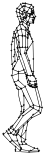
t = 0.00 s
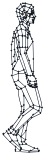
t = 0.53 s
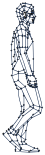
t = 1.05 s
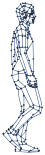
t = 1.58 s
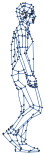
t = 2.10 s
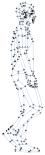
t = 2.55 s

The animated SVG that drew these frames (rendered in a browser with its animation timeline set to each time). Animation: 1 SMIL element (animate=1); one cycle of 3.00 s, repeats indefinitely.

<svg xmlns="http://www.w3.org/2000/svg" width="45" height="155"><g transform="translate(-44.619   1.326)" stroke="#000" stroke-width=".7" viewBox="0 0 300 1000 0 0 300 1000">




<circle r=".452" cy="15.36" cx="74.357"/><circle r=".452" cy="15.01" cx="71.034"/><circle r=".452" cy="13.612" cx="70.165"/><circle r=".452" cy="11.67" cx="70.017"/><circle r=".452" cy="10.117" cx="71.848"/><circle r=".452" cy="12.718" cx="67.745"/><circle r=".452" cy="16.372" cx="68.399"/><circle r=".452" cy="17.384" cx="65.491"/><circle r=".452" cy="12.613" cx="66.579"/><circle r=".452" cy="10.416" cx="66.886"/><circle r=".452" cy="10.26" cx="60.925"/><circle r=".452" cy="11.256" cx="63.946"/><circle r=".452" cy="7.974" cx="63.866"/><circle r=".452" cy="7.001" cx="61.576"/><circle r=".452" cy="15.093" cx="62.132"/><circle r=".452" cy="14.908" cx="64.76"/><circle r=".452" cy="15.997" cx="70.278"/><circle r=".452" cy="17.087" cx="69.826"/><circle r=".452" cy="17.765" cx="67.745"/><circle r=".452" cy="13.971" cx="74.522"/><circle r=".452" cy="15.545" cx="69.112"/><circle r=".452" cy="16.302" cx="71.034"/><circle r=".452" cy="13.769" cx="71.532"/><circle r=".452" cy="12.068" cx="73.471"/><circle r=".452" cy="12.501" cx="74.81"/><circle r=".452" cy="13.066" cx="76.699"/><circle r=".452" cy="12.397" cx="76.699"/><circle r=".452" cy="15.85" cx="78.249"/><circle r=".452" cy="16.483" cx="79.057"/><circle r=".452" cy="17.539" cx="79.048"/><circle r=".452" cy="18.304" cx="77.152"/><circle r=".452" cy="18.784" cx="78.038"/><circle r=".452" cy="19.384" cx="77.629"/><circle r=".452" cy="19.384" cx="78.082"/><circle r=".452" cy="20.616" cx="78.202"/><circle r=".452" cy="20.616" cx="77.629"/><circle r=".452" cy="20.428" cx="72.48"/><circle r=".452" cy="21.521" cx="77.867"/><circle r=".452" cy="23.763" cx="73.744"/><circle r=".452" cy="26.7" cx="72.751"/><circle r=".452" cy="28.371" cx="72.144"/><circle r=".452" cy="32.168" cx="73.523"/><circle r=".452" cy="37.054" cx="72.364"/><circle r=".452" cy="32.943" cx="74.141"/><circle r=".452" cy="37.624" cx="76.528"/><circle r=".452" cy="40.083" cx="77.46"/><circle r=".452" cy="30.068" cx="73.975"/><circle r=".452" cy="31.218" cx="72.596"/><circle r=".452" cy="33.395" cx="72.219"/><circle r=".452" cy="33.847" cx="66.941"/><circle r=".452" cy="34.973" cx="67.068"/><circle r=".452" cy="34.166" cx="63.14"/><circle r=".452" cy="40.853" cx="63.592"/><circle r=".452" cy="45.757" cx="66.998"/><circle r=".452" cy="45.835" cx="69.909"/><circle r=".452" cy="45.757" cx="72.259"/><circle r=".452" cy="49.383" cx="71.329"/><circle r=".452" cy="51.908" cx="71.029"/><circle r=".452" cy="59.088" cx="73.743"/><circle r=".452" cy="57.602" cx="77.89"/><circle r=".452" cy="69.684" cx="76.149"/><circle r=".452" cy="70.428" cx="77.946"/><circle r=".452" cy="72.315" cx="77.557"/><circle r=".452" cy="73.75" cx="77.468"/><circle r=".452" cy="74.287" cx="74.94"/><circle r=".452" cy="80.2" cx="79.233"/><circle r=".452" cy="79.867" cx="74.94"/><circle r=".452" cy="78.811" cx="73.222"/><circle r=".452" cy="80.652" cx="72.318"/><circle r=".452" cy="76.73" cx="71.188"/><circle r=".452" cy="74.019" cx="72.41"/><circle r=".452" cy="73.923" cx="71.508"/><circle r=".452" cy="73.298" cx="70.619"/><circle r=".452" cy="71.243" cx="69.77"/><circle r=".452" cy="74.967" cx="70.922"/><circle r=".452" cy="74.74" cx="78.699"/><circle r=".452" cy="77.182" cx="80.401"/><circle r=".452" cy="79.57" cx="80.923"/><circle r=".452" cy="82.683" cx="81.376"/><circle r=".452" cy="85.196" cx="81.538"/><circle r=".452" cy="85.777" cx="81.139"/><circle r=".452" cy="85.586" cx="79.949"/><circle r=".452" cy="86.075" cx="79.233"/><circle r=".452" cy="82.104" cx="79.685"/><circle r=".452" cy="83.603" cx="80.209"/><circle r=".452" cy="83.603" cx="79.497"/><circle r=".452" cy="82.049" cx="74.501"/><circle r=".452" cy="84.508" cx="74.701"/><circle r=".452" cy="84.956" cx="69.828"/><circle r=".452" cy="94.485" cx="68.471"/><circle r=".452" cy="103.63" cx="68.471"/><circle r=".452" cy="110.03" cx="65.737"/><circle r=".452" cy="108.456" cx="68.471"/><circle r=".452" cy="105.103" cx="74.802"/><circle r=".452" cy="103.46" cx="78.058"/><circle r=".452" cy="106.511" cx="77.808"/><circle r=".452" cy="105.006" cx="84.292"/><circle r=".452" cy="109.248" cx="83.394"/><circle r=".452" cy="116.127" cx="76.331"/><circle r=".452" cy="113.093" cx="77.808"/><circle r=".452" cy="106.294" cx="86.726"/><circle r=".452" cy="111.597" cx="85.102"/><circle r=".452" cy="104.942" cx="65.982"/><circle r=".452" cy="110.483" cx="68.094"/><circle r=".452" cy="110.935" cx="68.019"/><circle r=".452" cy="114.177" cx="67.641"/><circle r=".452" cy="112.05" cx="66.642"/><circle r=".452" cy="124.381" cx="57.108"/><circle r=".452" cy="125.172" cx="55.732"/><circle r=".452" cy="127.806" cx="53.209"/><circle r=".452" cy="128.151" cx="53.385"/><circle r=".452" cy="129.649" cx="51.176"/><circle r=".452" cy="132.077" cx="47.852"/><circle r=".452" cy="132.969" cx="47.977"/><circle r=".452" cy="140.398" cx="54.711"/><circle r=".452" cy="138.92" cx="56.655"/><circle r=".452" cy="139.206" cx="62.013"/><circle r=".452" cy="146.778" cx="65.897"/><circle r=".452" cy="142.908" cx="67.184"/><circle r=".452" cy="142.559" cx="70.775"/><circle r=".452" cy="146.699" cx="78.93"/><circle r=".452" cy="147.23" cx="82.047"/><circle r=".452" cy="149.065" cx="83.726"/><circle r=".452" cy="149.895" cx="83.274"/><circle r=".452" cy="150.493" cx="73.698"/><circle r=".452" cy="149.221" cx="75.324"/><circle r=".452" cy="143.146" cx="63.995"/><circle r=".452" cy="148.85" cx="64.842"/><circle r=".452" cy="145.259" cx="60.249"/><circle r=".452" cy="149.588" cx="60.025"/><circle r=".452" cy="148.316" cx="60.025"/><circle r=".452" cy="147.641" cx="65.489"/><circle r=".452" cy="126.53" cx="55.159"/><circle r=".452" cy="128.303" cx="58.152"/><circle r=".452" cy="129.733" cx="60.297"/><circle r=".452" cy="128.603" cx="63.376"/><circle r=".452" cy="123.95" cx="68.343"/><circle r=".452" cy="119.904" cx="72.44"/><circle r=".452" cy="129.28" cx="70.508"/><circle r=".452" cy="130.526" cx="62.924"/><circle r=".452" cy="131.696" cx="61.933"/><circle r=".452" cy="133.617" cx="61.109"/><circle r=".452" cy="135.147" cx="65.467"/><circle r=".452" cy="138.071" cx="70.323"/><circle r=".452" cy="140.205" cx="66.113"/><circle r=".452" cy="139.945" cx="68.795"/><circle r=".452" cy="133.617" cx="60.657"/><circle r=".452" cy="133.421" cx="58.291"/><circle r=".452" cy="131.696" cx="55.299"/><circle r=".452" cy="132.187" cx="52.729"/><circle r=".452" cy="116.127" cx="63.481"/><circle r=".452" cy="84.961" cx="75.153"/><circle r=".452" cy="87.373" cx="65.809"/><circle r=".452" cy="84.961" cx="75.976"/><circle r=".452" cy="85.777" cx="77.195"/><circle r=".452" cy="85.777" cx="77.988"/><circle r=".452" cy="84.135" cx="76.284"/><circle r=".452" cy="84.135" cx="74.128"/><circle r=".452" cy="87.101" cx="65.65"/><circle r=".452" cy="86.845" cx="61.507"/><circle r=".452" cy="84.131" cx="60.668"/><circle r=".452" cy="82.943" cx="60.036"/><circle r=".452" cy="80.582" cx="58.899"/><circle r=".452" cy="78.894" cx="62.747"/><circle r=".452" cy="71.848" cx="62.947"/><circle r=".452" cy="70.183" cx="63.039"/><circle r=".452" cy="67.851" cx="57.301"/><circle r=".452" cy="66.936" cx="57.754"/><circle r=".452" cy="62.865" cx="56.63"/><circle r=".452" cy="64.731" cx="59.001"/><circle r=".452" cy="59.961" cx="59.193"/><circle r=".452" cy="59.961" cx="59.808"/><circle r=".452" cy="58.054" cx="62.452"/><circle r=".452" cy="55.258" cx="58.219"/><circle r=".452" cy="53.445" cx="59.26"/><circle r=".452" cy="49.247" cx="55.905"/><circle r=".452" cy="55.481" cx="63.633"/><circle r=".452" cy="52.927" cx="65.27"/><circle r=".452" cy="68.386" cx="68.471"/><circle r=".452" cy="74.164" cx="56.325"/><circle r=".452" cy="88.006" cx="62.747"/><circle r=".452" cy="83.143" cx="72.77"/><circle r=".452" cy="51.982" cx="69.349"/><circle r=".452" cy="45.903" cx="64.001"/><circle r=".452" cy="45.945" cx="64.447"/><circle r=".452" cy="46.148" cx="61.853"/><circle r=".452" cy="47.317" cx="62.287"/><circle r=".452" cy="50.574" cx="62.483"/><circle r=".452" cy="48.223" cx="59.124"/><circle r=".452" cy="34.521" cx="69.621"/><circle r=".452" cy="36.128" cx="72.311"/><circle r=".452" cy="21.383" cx="71.672"/><circle r=".452" cy="22.716" cx="71.387"/><circle r=".452" cy="26.055" cx="70.174"/><circle r=".452" cy="27.498" cx="65.826"/><circle r=".452" cy="29.199" cx="61.831"/><circle r=".452" cy="32.335" cx="58.764"/><circle r=".452" cy="32.63" cx="59.866"/><circle r=".452" cy="36.208" cx="60.437"/><circle r=".452" cy="37.054" cx="58.631"/><circle r=".452" cy="43.32" cx="56.133"/><circle r=".452" cy="40.323" cx="57.34"/><circle r=".452" cy="36.309" cx="57.727"/><circle r=".452" cy="28.721" cx="70.47"/><circle r=".452" cy="20.216" cx="67.518"/><circle r=".452" cy="20.216" cx="66.462"/><circle r=".452" cy="23.005" cx="67.066"/><circle r=".452" cy="20.668" cx="64.52"/><circle r=".452" cy="22.807" cx="64.408"/><circle r=".452" cy="26.7" cx="61.298"/><circle r=".452" cy="30.52" cx="58.707"/><circle r=".452" cy="22.144" cx="74.357"/><circle r=".452" cy="16.339" cx="77.75"/><circle r=".452" cy="15.22" cx="80.129"/><circle r=".452" cy="12.068" cx="78.249"/><circle r=".452" cy="10.648" cx="78.449"/><circle r=".452" cy="10.641" cx="77.152"/><circle r=".452" cy="8.836" cx="77.99"/><circle r=".452" cy="7.645" cx="76.089"/><circle r=".452" cy="5.597" cx="77.99"/><circle r=".452" cy="3.399" cx="75.845"/><circle r=".452" cy="6.332" cx="74.189"/><circle r=".452" cy="11.946" cx="76.247"/><circle r=".452" cy="13.16" cx="75.476"/><circle r=".452" cy="9.856" cx="75.929"/><circle r=".452" cy="9.288" cx="76.899"/><circle r=".452" cy="11.256" cx="71.296"/><circle r=".452" cy="11.217" cx="68.939"/><circle r=".452" cy="9.128" cx="69.282"/><circle r=".452" cy="5.212" cx="66.823"/><circle r=".452" cy="2.781" cx="65.303"/><circle r=".452" cy="4.669" cx="69.565"/><circle r=".452" cy="1.797" cx="69.824"/><circle r=".452" cy="4.669" cx="68.379"/><circle r=".452" cy="1.887" cx="67.582"/><circle r=".452" cy="9.195" cx="68.582"/>


</g>

<path class="path" fill="none" stroke-width="0.5" stroke ="white" stroke-dasharray= "200" stroke-dashoffset="200"

d="M14.036 39.847l-.062-.54.513-.06-.006.72zm.205-.58l-.267.04a.269.269 0 0 1 .226-.298c.143 0 .266.1.287.239zm.246 0l.328 6.067-.513.04-.328-6.086zm.082 6.087l.246-.02c.02.14-.103.26-.226.28a.285.285 0 0 1-.287-.24zm.246 0l.491 15.663h-.512l-.492-15.663zm.246 15.663h.245c.02.14-.102.26-.245.26a.268.268 0 0 1-.267-.26zm-.267 0v-.459l.465-.147.047.606z


M11.865 64.342l2.947-3.456.37.352-2.946 3.456zM35.542 85.18l1.03-1.013.372.372-1.03 1.035zM29.917 83.587l5.13 1.532-.164.517-5.11-1.552zM33.131 41.828l-6.017 9.064-.433-.29 6.018-9.085zM16.234 37.668l3.07 4.615-.433.31-3.07-4.635zm2.864 4.78l.206-.165a.286.286 0 0 1-.062.372c-.123.083-.288.062-.37-.062zm.247.063l-1.545 5.4-.495-.144 1.546-5.401zM27.094 22.707l.783-.766.35.373-.762.765zM33.44 72.04l-.267 2.07-.516-.083.268-2.049zm-.515 2.028l.248.042c-.021.145-.145.248-.289.227a.277.277 0 0 1-.227-.31zm.227-.124l1.278 2.566-.474.248-1.278-2.566zM39.52 106.971l-6.141-1.531.103-.518 6.161 1.532zm-6.1-1.8l-.041.269a.297.297 0 0 1-.206-.331c.04-.145.185-.228.309-.187zm-.227.124l-8.201-18.52.474-.229 8.201 18.521zM25.24 86.67l-.247.103c-.042-.124 0-.29.144-.352.124-.062.288 0 .33.124zm.103.227l-4.08 2.07-.227-.476 4.08-2.07zM33.296 108.026l5.626 2.835-.227.476-5.625-2.835z


M39.684 106.474l2.556 1.283-.227.497-2.555-1.304zM20.705 136.997l-3.338-3.352.371-.372 3.318 3.331zM21.893 141.772l1.017 2.774-.477.19-1.038-2.752z


M21.385 141.985l-.762-5.132.515-.083.763 5.132zm-.494-5.174l-.268.042c-.02-.166.082-.29.227-.31.144-.022.268.082.288.227zm-.247-.083l3.07-11.319.495.145-3.07 11.32zM34.594 148.586l-3.585 2.586-.289-.455 3.586-2.566z


M39.066 151.214h-8.263v-.538h8.263zm-8.263-.27v.27c-.144 0-.247-.124-.247-.27 0-.144.103-.268.247-.268zm-.041.27l-9.789-1.531.062-.539 9.809 1.532zM13.843 129.9l2.061 1.282-.268.456-2.06-1.283z


M16.543 135.59l-1.03-4.118.494-.124 1.03 4.097zm-.783-4.18l-.247.062a.266.266 0 0 1 .185-.331.248.248 0 0 1 .31.207zm-.083-.269l3.07-1.014.166.497-3.07 1.034zM30.473 106.495l2.823 1.531-.247.476-2.823-1.552zm2.7 1.759l.123-.228c.124.062.165.228.103.352a.254.254 0 0 1-.35.124zm.164.228l-9.994 7.698-.309-.414 9.974-7.719zm-10.092 7.413l.098.285c-.103.103-.268.082-.37-.042-.083-.124-.063-.29.061-.372zm.16.223l-9.48 14.154-.432-.31 9.48-14.134zm-9.685 14.01l.206.144a.242.242 0 0 1-.35.062.27.27 0 0 1-.083-.372zm.185.165l-2.802 3.352-.392-.352 2.803-3.352zm-3.008 3.166l.206.186a.282.282 0 0 1-.371.02c-.103-.103-.124-.268-.02-.372zm.04.269l-2.554.517-.103-.538 2.575-.517zM10.217 142.005l1.792-1.552.33.414-1.793 1.531zm1.957-1.345l-.165-.207a.264.264 0 1 1 .33.414zm.02-.269l5.38.27-.021.516-5.379-.248z


M7.146 131.43l5.337 9.168-.453.27-5.317-9.168zm5.11 9.292l.227-.124c.083.124.042.29-.082.352a.268.268 0 0 1-.371-.083zm.165-.186l9.15 7.884-.35.414-9.13-7.905zM30.246 106.474l3.07-1.53.228.475-3.07 1.531zm3.174-1.303l-.103-.228a.254.254 0 0 1 .35.124c.062.124 0 .29-.123.352zm.268.02l-.248 3.084-.535-.042.268-3.083zM13.74 135.156l1.793-3.87.474.228-1.793 3.87zm2.02-3.746l-.227-.124c.062-.124.206-.186.35-.124.124.062.186.227.124.352zm-.186-.186l2.061-2.07.35.373-2.04 2.07zm2.246-1.883l-.185-.186a.26.26 0 0 1 .37 0 .285.285 0 0 1-.02.372zm-.185-.186l15.62-14.652.35.394-15.62 14.65zM33.42 114.69l-.165-.187a.26.26 0 0 1 .371 0c.082.125.082.29-.02.394zm-.124-.228l5.358-3.6.289.455-5.379 3.6zm5.502-3.373l-.144-.228a.268.268 0 0 1 .371.083.27.27 0 0 1-.082.373zm.206-.165l1.793 2.317-.391.331-1.793-2.317zM10.773 128.078l3.07 1.8-.268.477-3.07-1.8zm2.947 2.05l.123-.25a.298.298 0 0 1 .103.373c-.082.124-.226.166-.37.104zm-.248.082l-1.277-3.87.494-.165 1.278 3.849zM25.61 140.122l-4.863-3.083.268-.455 4.863 3.083zm-4.72-3.31l-.143.227a.27.27 0 0 1-.083-.373c.083-.124.227-.165.35-.083zm-.205-.187l5.131-5.65.37.352-5.11 5.65zM19.572 144.757l6.76-.765.061.538-6.76.766zM21.633 141.674l2.555-.248.041.538-2.555.248z


M16.048 147.054l-.268 3.104-.515-.04.268-3.105zm-.515 3.084l.247.02c0 .145-.123.249-.267.249a.29.29 0 0 1-.248-.29zm.247-.062l.268 1.303-.515.104-.268-1.304zm0 1.345l.268-.042a.274.274 0 0 1-.206.31c-.144.021-.288-.061-.309-.206zm.021-.27l13.291.787-.02.538-13.292-.786zm13.247 1.023l.044-.236c.145 0 .268.124.248.27a.26.26 0 0 1-.268.268zm.024-.236l9.726-.517.02.538-9.726.517zm9.726-.248v-.27c.145 0 .268.104.268.25a.29.29 0 0 1-.247.289zm-.247-.083l.268-.786.494.165-.267.787zm.515-.703l-.247-.083c.041-.145.185-.207.33-.166.123.042.206.207.164.331zm-.206.165L37.315 149l.412-.31 1.545 2.07zm-1.115-2.055l-.43-.014c-.083-.124-.062-.29.061-.373a.242.242 0 0 1 .35.062zm-.266.09l-3.07-.518.082-.517 3.07.517zm-3.029-.787l-.041.269c-.144-.02-.227-.166-.206-.31.02-.145.165-.228.288-.207zm-.103.248l-8.18-4.139.226-.475 8.18 4.138zm-8.078-4.387l-.103.248a.256.256 0 0 1-.123-.351.254.254 0 0 1 .35-.124zm-.206.186l-2.04-2.586.412-.352 2.04 2.587zm-1.834-2.752l-.206.166c-.082-.124-.062-.29.041-.373.103-.103.268-.083.371.02zm-.206-.186l1.546-1.8.391.351-1.545 1.8zm1.731-1.635l-.185-.165c.082-.125.247-.125.37-.042.104.104.104.27.021.393zm-.247 0l.247-8.795.515.021-.247 8.774zm.515-8.795h-.268c0-.145.281-.628.425-.628.144.02.11.504.09.649zm-.403.25l2.196-9.872.494.124-2.04 9.56zM8.692 129.382l1.792-1.283.31.435L9 129.817zm1.957-1.076l-.165-.207c.124-.083.289-.062.371.062.083.124.062.29-.061.373zm-.226-.124l.762-1.304.453.27-.783 1.303zm.989-1.159l-.227-.145c.082-.124.247-.165.35-.083.124.063.165.228.103.352zm-.165-.228l1.03-.765.31.434-1.031.766zm1.085-.448l-.055-.317c.124-.083.289-.062.371.062.083.103.062.269-.062.372zm-.096-.276l9.726-12.664.413.33-9.727 12.665zm9.933-12.499l-.207-.165c.083-.124.248-.145.371-.042.103.083.124.249.042.373zm-.165-.207l8.18-6.973.33.393-8.18 6.994zm8.345-6.766l-.164-.207c.123-.104.288-.083.37.02.083.124.083.29-.04.373zm-.226.124l-5.626-10.347.453-.27 5.626 10.348zm-5.4-10.471l-.226.124a.298.298 0 0 1 .103-.373c.124-.062.289-.02.35.104zm-.226.103l-2.06-4.656.473-.207 2.061 4.636zm-1.813-4.76l-.248.104c-.061-.124 0-.29.124-.352.144-.062.289 0 .35.145zm-.248.125l-1.524-3.104.453-.248 1.545 3.104zm-1.298-3.228l-.226.124c-.062-.145-.021-.29.103-.373a.265.265 0 0 1 .35.125zm-.144.207l-5.646-4.14.309-.434 5.625 4.14z


M9.174 129.18l2.069 4.036-.46.26-2.069-4.035zm1.839 4.166l.23-.13c.062.13.02.304-.105.369-.125.087-.292.022-.355-.109zm.125-.239l3.114 1.888-.251.478-3.114-1.888zm2.988 2.127l.126-.239c.125.065.188.239.104.37a.233.233 0 0 1-.355.108zm.021-.282l2.863.282-.042.542-2.863-.26zm2.842.564l.021-.282c.146 0 .251.152.23.304 0 .152-.125.26-.272.238zm-.25-.109l.773-2.148.501.196-.773 2.148zm.98-1.972l-.207-.176a.285.285 0 0 1 .355-.173.315.315 0 0 1 .146.369zm-.165-.262l1.044-1.346.418.347-1.045 1.346zM18.807 132l-.209-.174c.084-.13.251-.13.377-.043.104.087.125.282.041.39zm-.271-.043l.271-1.888.523.087-.272 1.887z


M16.522 135.383l1.278 5.588-.495.124-1.277-5.588zm1.03 5.65l.248-.062a.266.266 0 0 1-.186.33c-.144.021-.288-.061-.309-.206zm.227-.125l3.854 7.636-.474.228-3.833-7.615zm3.627 7.74l.227-.104c.062.125 0 .29-.124.352a.254.254 0 0 1-.35-.124zm.227.124l-1.03 2.028-.454-.228 1.01-2.028zm-1.235 1.814l.204.214a.254.254 0 0 1-.35.124c-.124-.062-.185-.227-.103-.352zm-.187.317l-2.308-1.78.33-.434 2.287 1.78zm-2.143-1.986l-.165.207c-.103-.083-.124-.249-.041-.373.082-.124.247-.145.37-.062zm-.165.207l-7.686-6.622.33-.393 7.686 6.6zm-7.522-6.808l-.164.186c-.103-.083-.124-.248-.021-.373a.236.236 0 0 1 .35-.02zm-.185.186l-6.903-7.367.37-.373 6.904 7.367zm-6.718-7.553l-.185.186a.289.289 0 0 1 0-.393.282.282 0 0 1 .37.02zm-.268 0v-.766h.515v.766zm.268-.766H3.21c0-.145.124-.269.268-.269.144 0 .247.124.247.27zm-.165-.207l3.339-2.545.309.434-3.339 2.525zm3.483-2.338l-.144-.207a.242.242 0 0 1 .35.062c.103.103.062.269-.041.372zm-.144-.228l2.308-1.51.288.434-2.308 1.531zM38.551 111.048l.762-4.367.516.083-.763 4.366zm1.03-4.325l-.268-.042c.042-.145.165-.248.31-.227.144.02.226.165.206.31zm-.268.062l-4.595-19.287.495-.124 4.616 19.287zM21.282 106.474l2.556-1.283.226.476-2.555 1.283zM18.253 89.506l3.07-1.035.145.517-3.07 1.014z


M23.199 112.372l.494-2.566.516.104-.516 2.566zm.762-2.504l-.268-.062a.273.273 0 0 1 .31-.207.274.274 0 0 1 .206.31zm-.268 0v-4.615h.516v4.615zm0-4.615v-9.229h.516v9.23zm.268-9.229h-.268c0-.145.124-.269.268-.269.145 0 .248.124.248.27zm-.247.083l-1.278-4.366.495-.145 1.278 4.345zM37.273 86.857l4.348 15.417-.494.144-4.369-15.416zm4.101 15.5l.247-.083a.266.266 0 0 1-.185.33c-.144.042-.289-.04-.31-.186zm.247-.042l.763 5.65-.515.082-.763-5.67zm.516 5.69l.247-.04c.02.144-.062.289-.206.31a.276.276 0 0 1-.31-.228zm.247.084l-1.546 5.4-.494-.165 1.545-5.401zm-1.793 5.318l.247.083c-.02.124-.164.206-.309.165a.266.266 0 0 1-.185-.331zm.124.227l-8.717 4.387-.227-.476 8.717-4.387zm-8.82 4.14l.103.247c-.124.063-.268 0-.33-.124-.062-.145-.02-.29.103-.352zm.185.206l-13.064 12.582-.35-.373 13.044-12.602zM18.83 71.75v3.601h-.515v-3.6zm-.247 3.601h.247c0 .145-.103.27-.247.27a.273.273 0 0 1-.268-.27zm.247.02l-.247 5.133-.515-.02.247-5.153zm-.515 5.133h.268c0 .145-.124.269-.268.248-.144 0-.268-.124-.247-.269zm.186-.207l6.903 6.167-.33.393-6.924-6.167z


M14.38 82.056l3.832-1.8.227.476-3.854 1.8zM11.844 75.62l6.657-2.317.164.496-6.656 2.318zm6.739-2.07l-.082-.247c.123-.042.288.02.33.165a.271.271 0 0 1-.166.331zm-.02-.268l6.655-.517.042.538-6.656.517zM13.04 69.185l5.646 2.317-.206.497-5.626-2.318zm5.543 2.566l.103-.249a.296.296 0 0 1 .144.352c-.062.124-.206.207-.35.145zm-.082-.249l5.378-1.8.165.497-5.379 1.8z


M18.85 117.442l2.309-5.898.474.207-2.308 5.898zm2.556-5.794l-.247-.104c.041-.124.206-.207.33-.145.144.063.206.207.144.352zm-.268 0v-5.132h.515v5.132zm.268-5.132h-.268c0-.145.124-.27.268-.27.124 0 .247.125.247.27zm-.268.083l-1.793-6.415.516-.145 1.792 6.415zm-1.525-6.478l-.268.063c-.04-.125.042-.29.186-.332.144-.02.288.042.33.187zm-.268.042l-1.277-6.394.515-.104 1.278 6.394zm-1.075-6.187l-.202-.207c-.02-.145.062-.29.206-.31.144-.042.268.061.309.206zm-.202-.27V89.61h.515v4.098zm.247-4.097h-.247c0-.145.103-.269.247-.269.144 0 .268.124.268.27zm-.165.186l-1.298-1.283.37-.372 1.279 1.283zm-1.113-1.469l-.185.186c-.103-.082-.103-.269 0-.372a.26.26 0 0 1 .37 0zm-.247.083l-.762-2.566.494-.145.763 2.545zm-.5-2.538l-.262-.028a.272.272 0 0 1 .165-.331.264.264 0 0 1 .33.186zm-.242.034l-2.555-4.884.453-.248 2.556 4.863zm-2.328-5.008l-.227.124c-.082-.124-.02-.29.103-.351.124-.083.289-.021.35.103zm-.248.104l-1.792-5.132.494-.187 1.793 5.132zm-1.545-5.215l-.247.083a.286.286 0 0 1 .164-.352c.124-.042.268.041.33.165zm-.268-.062l1.03-6.395.516.083-1.03 6.415zm1.278-6.353l-.248-.042c.021-.144.165-.248.289-.227.144.02.247.165.227.31zm-.227-.124l5.131-9.747.453.27-5.11 9.725zm5.584-9.478l-.453-.269c.062-.124.227-.166.35-.103.124.062.165.227.103.372zm-.474-.041l-3.317-9.747.406-.345 3.406 9.905zM20.664 54.658l-3.029-5.546.453-.27 3.03 5.547zM24.477 52.713l.762-5.174.515.083-.824 5.132z



M26.681 52.61l-1.916.289-.082-.538 1.937-.29zm-1.957.02l.041.269c-.144.02-.268-.083-.288-.228-.021-.145.061-.29.206-.31zm.247-.104l5.502 15.355-.494.186-5.502-15.355zm5.255 15.438l.247-.083c.041.145-.02.29-.165.331-.123.062-.288-.02-.33-.145zm.247-.083l1.917 4.904-.474.207-1.937-4.925zM20.108 47.54l1.03 6.952-.515.083-1.03-6.953zm.783 6.994l.247-.042a.258.258 0 0 1-.206.29c-.144.02-.288-.062-.309-.207zm.247-.104l3.07 8.484-.494.187-3.07-8.485z


M27.547 75.682L23.668 62.93l.54-.014 3.833 12.623z



M32.967 75.62l-2.556.518-.103-.538 2.556-.518zm-2.505.226l-.05.292a.274.274 0 1 1-.103-.538zm-.133.292l-3.318-.27.041-.517 3.318.249zM34.45 87.664l.515-3.87.516.083-.516 3.849zm.763-3.828l-.248-.042c.021-.145.145-.248.289-.227.144.02.247.165.227.31zm.247-.083l1.278 3.6-.474.166-1.278-3.6zM31.133 86.588l.267-.786.474.186-.247.765zm.499-.624l-.232-.162a.27.27 0 0 1 .33-.166c.124.062.206.207.144.352zm.222-.225l1.03 1.552-.433.29-1.03-1.531zM29.134 80.421l.968 3.647-.515.182-.948-3.67z



M29.34 85.822l.247-1.635.515.083-.247 1.635zm.515-1.593l-.268-.042a.276.276 0 0 1 .31-.227c.123.02.226.165.205.31zm.247-.042l.247 2.05-.515.082-.247-2.07zM27.114 75.972l2.02 4.45-.474.227-2.02-4.45zm1.793 4.573l.227-.124c.061.145 0 .29-.124.352a.254.254 0 0 1-.35-.124zm.124-.227l1.525.993-.268.455-1.525-.993zm1.38 1.22l.145-.227a.27.27 0 0 1 .082.373c-.082.124-.227.144-.35.082zm.02-.268l4.06.248-.04.538-4.04-.248zm4.04.517l.02-.269c.145 0 .248.124.248.269-.02.166-.145.269-.289.269zm-.062-.269l1.772-.497.124.518-1.772.496z



M26.043 74.379l1.174 1.138-.35.393-1.175-1.159zm.989 1.324l.185-.186a.263.263 0 0 1 0 .372.236.236 0 0 1-.35.021zm.247.104l-.622 1.7-.45-.355.598-1.532z



M18.068 47.829l.268 4.366-.536.042-.247-4.387zm0 4.387l.268-.02a.29.29 0 0 1-.248.289.29.29 0 0 1-.288-.248zm.247-.062l1.03 4.883-.515.125-1.01-4.905zm.783 4.946l.247-.063c.021.145-.061.29-.206.31-.144.042-.268-.061-.309-.185zm.227-.104L23.94 69.35l-.474.186-4.616-12.354zm4.368 12.437l.248-.083c.062.124-.02.29-.145.331a.243.243 0 0 1-.33-.145zm.248-.104l2.308 5.401-.474.207-2.308-5.4zM26 74.834l.248-.104c.04.145 0 .29-.145.352a.236.236 0 0 1-.33-.145zm.268-.041l.248 1.283-.516.103-.247-1.283zm0 1.324l.248-.041a.274.274 0 0 1-.206.31.273.273 0 0 1-.31-.207zm.248-.02l.267 2.317-.535.062L26 76.158zm0 2.338l.267-.021a.29.29 0 0 1-.247.29c-.144.02-.268-.083-.288-.228zm.247-.083L28.04 82.2l-.494.186-1.278-3.87zm1.014 3.841l.263.008a.286.286 0 0 1-.164.351c-.124.042-.289-.041-.33-.165zm.263.05l.516 2.565-.495.104-.515-2.566zm.284 2.532l.232.033a.25.25 0 0 1-.206.31c-.124.042-.268-.061-.289-.206zm.17-.09l.762.765-.37.372-.763-.765zm.577.951l.185-.186a.263.263 0 0 1-.37.372zm.123-.248l.516.269-.227.476-.515-.249zm.392.496l.124-.227c.123.062.165.227.103.351-.062.125-.206.187-.33.125zm.165-.207l1.01.766-.31.435-1.01-.766zm.77.914l.24-.148c.123.104.144.27.061.373-.082.124-.247.144-.37.062zm.095-.19h.763v.539h-.763zm.763.27v-.27c.144 0 .268.125.268.27a.273.273 0 0 1-.268.269zm.123-.228l1.299.766-.268.455-1.278-.766zm1.154.993l.145-.227c.123.082.165.227.082.372-.062.124-.227.166-.35.083zm0-.269h.763v.538h-.763zm.763.27v-.27c.144 0 .268.124.268.27a.273.273 0 0 1-.268.268zm.062-.27l1.277.27-.103.517-1.277-.249zm1.11.581l.167-.312c.145.021.227.166.206.31-.02.146-.164.228-.309.208zm-.06-.25l.516-.517.35.393-.515.518zm.68-.31l-.164-.207c.103-.103.268-.103.35.02a.263.263 0 0 1 0 .373zm.063-.269l1.277.248-.103.538-1.278-.269zm.989.6l.288-.352a.287.287 0 0 1 .206.31.276.276 0 0 1-.309.228zm.061-.269l.516-.517.35.372-.515.518zm.68-.331l-.164-.186c.103-.104.268-.104.35 0a.263.263 0 0 1 0 .372zm-.247.02l-.268-2.814.536-.062.247 2.835zm.016-2.84l-.284.026c0-.144.103-.29.248-.29.144-.02.268.083.288.228zm-.263.047l-.515-2.835.515-.103.495 2.835zm-.268-2.876l-.247.041c-.02-.145.062-.29.206-.31.144-.021.268.082.309.207zm-.247.062l-.515-2.318.515-.124.494 2.318zm-.268-2.38l-.247.062c-.042-.145.061-.29.206-.331a.285.285 0 0 1 .309.207zm-.206.145l-1.546-2.318.433-.29 1.546 2.318zm-1.319-2.463l-.227.145c-.082-.124-.04-.269.083-.352a.242.242 0 0 1 .35.063zm-.185.187l-1.278-1.283.35-.373 1.298 1.283zm-1.093-1.47l-.185.187a.263.263 0 0 1 0-.373c.103-.103.268-.103.35 0zm-.247.083L31.4 71.316l.495-.165 1.278 4.118zm-1.03-4.2l-.248.082c-.061-.145.021-.29.165-.331.124-.041.268.041.33.166zm-.268.061l-2.555-10.533.515-.124 2.555 10.533zM29.072 60.7l-.247.062a.266.266 0 0 1 .185-.33.296.296 0 0 1 .33.206zm-.247.083l-2.556-7.201.495-.166 2.555 7.18zM26.517 53.5l-.248.083c-.04-.124.02-.29.165-.331.124-.062.268.02.33.165zm-.248-.041l.248-1.552.515.082-.268 1.552zm.495-1.511l-.247-.041c.02-.145.164-.249.288-.207.144.02.247.145.227.29zm-.247-.02l.515-4.367.515.062-.515 4.366z


M32.407 39.955l.752 2.04-.467.185-.752-2.021zm.529 2.123l.223-.082a.234.234 0 0 1-.142.327.233.233 0 0 1-.325-.143zm.244 0l.264 8.369-.529.02-.244-8.369zm0 8.369h.264a.27.27 0 0 1-.264.265c-.143 0-.244-.102-.265-.245zm.264 0l.244 21.556-.508.02-.265-21.556zm-.054 21.452l.298.104c0 .142-.102.265-.244.265-.142 0-.264-.102-.264-.245zm-.048.349l-1.768-.756.183-.49 1.768.776zM29.32 33.757l-1.279 4.905-.494-.145 1.278-4.884z


M13.974 39.308l1.288-4.935.493.13-1.274 4.829zm1.535-4.87l-.247-.065a.236.236 0 0 1 .308-.194c.144.044.226.194.185.324zm-.226-.13l1.788-3.492.452.28-1.788 3.471zm2.014-3.362l-.226-.13c.062-.129.226-.172.35-.107.123.086.164.237.102.388zm-.103-.237l4.091-1.876.185.496-4.07 1.876zm4.194-1.617l-.103-.259c.123-.065.267 0 .329.13.062.15 0 .323-.144.366zm.061-.28l4.584 1.336-.123.54-4.604-1.337zm4.523 1.616l.061-.28a.279.279 0 0 1 .185.345.236.236 0 0 1-.308.194zm.185-.194l2.816 3.213-.37.388-2.816-3.234zm2.631 3.407l.185-.194c.103.107.082.28-.02.388-.103.107-.268.107-.35 0zm.206-.173l.76 1.078-.411.323-.76-1.056zm.555 1.229l.205-.151c.082.108.062.28-.041.388-.123.086-.288.065-.37-.065zm-.227.13l-1.981-4.795.399-.272 2.111 4.975zM25.363 36.034l2.555 1.552-.247.455-2.556-1.532z


M22.23 35.247l3.07.766-.123.517-3.07-.765z


M18.562 35.496l3.668-.249-.04.518-3.586.248z



M15.863 37.606l2.555-2.07.33.435-2.576 2.05zM25.239 47.58l-.268-11.215.515-.021.268 11.237zm0-11.215h-.268c0-.145.124-.27.268-.27.144 0 .247.104.247.249zm-.268-.042l.783-6 .515.061-.783 6.001zM21.653 29.018l1.278 7.47-.515.084-1.278-7.45zm1.03 7.512l.248-.041a.274.274 0 0 1-.206.31.277.277 0 0 1-.31-.227zm.248 0l-.247 6.188-.515-.021.247-6.187zm-.515 6.167l.268.02c0 .145-.124.249-.268.249-.144 0-.268-.124-.247-.27zm.268-.02l.247 4.635-.515.02-.247-4.614z


M19.345 47.601l-1.03-11.816.515-.062 1.03 11.837zm-.762-11.836l-.268.02c0-.145.103-.29.247-.29a.229.229 0 0 1 .268.228zm-.247.062l-1.278-4.884.495-.145 1.277 4.884z


M15.76 34.171l.762 5.918-.494.063-.766-5.778zm.47 5.758l.292.16c.02.145-.062.29-.206.31-.144 0-.288-.103-.288-.247zm.292.14l1.03 5.67-.515.083-1.01-5.65zm.783 5.711l.248-.041c.02.145-.062.29-.206.31-.145.02-.268-.083-.31-.227zm.248-.02l.267 2.048-.515.062-.268-2.048zm0 1.957l.267.091c0 .145-.082.27-.226.29-.144.02-.268-.083-.289-.228zm-.021-.136l4.08-.518.062.518-4.08.517zm4.044-.249l.036-.269c.144-.02.289.083.289.228.02.145-.083.29-.227.29zm.077-.269l6.162.249-.02.538-6.306-.27zm6.141.518l.02-.27a.29.29 0 0 1 .248.29c-.02.145-.124.249-.268.249zm-.268 0v-8.216h.536v8.216zm0-8.216v-4.387h.536v4.387zm.268-4.387h-.268c0-.145.124-.269.268-.269.144 0 .268.124.268.27zm-.247-.02l.247-2.318.515.062-.247 2.318zM26.022 27.818l.384 2.824-.672-.32-.227-2.442zM17.037 30.922l-.515-2.566.515-.103.516 2.566zM20.108 24.362l1.525 4.615-.474.186-1.546-4.635z


M28.124 30.55l-.783-.518.288-.434.763.517zm-.639-.725l-.144.207c-.103-.082-.144-.227-.062-.351.062-.125.227-.166.35-.083zm-.185.166l-2.556-2.814.371-.352 2.556 2.814zm-2.37-2.98l-.186.166a.263.263 0 0 1 0-.373c.103-.103.268-.083.371.02zm-.186.186l-2.308-2.317.35-.373 2.33 2.297zm-2.122-2.504l-.186.187a.263.263 0 0 1 0-.373.236.236 0 0 1 .35 0zm-.02.27l-2.824-.249.041-.538 2.823.248zm-2.803-.518l-.02.27a.29.29 0 0 1-.248-.29c.02-.145.144-.27.288-.249zm.185.186l-1.298 1.283-.35-.393 1.277-1.262zm-1.463 1.097l.165.186a.26.26 0 0 1-.37 0 .314.314 0 0 1 .02-.393zm.206.145l-4.368 6.394-.413-.29 4.348-6.414zm-4.575 6.25l.207.144a.242.242 0 0 1-.35.062.244.244 0 0 1-.063-.351zm.248.061l-1.793 7.43-.515-.145 1.813-7.409zm-1.973 7.075l.18.354c-.041.145-.186.228-.31.187a.297.297 0 0 1-.205-.331zm.18.313l-.763 5.38-.515-.082.763-5.36zm-1.03 5.339l.267.041c-.02.145-.164.249-.288.228a.277.277 0 0 1-.227-.31zm.267.02l-.247 5.878-.536-.021.268-5.877zm-.47 5.54l.223.338c-.02.144-.144.269-.288.269a.29.29 0 0 1-.248-.29zm.223.317l.763 13.554-.516.042-.783-13.575zm.495 13.575l.268-.02c0 .165-.103.289-.248.289-.144 0-.268-.104-.268-.248zm.247-.083l1.298 4.097-.494.166-1.299-4.097z


M23.199 21.9l-.268 2.814-.515-.041.268-2.835zM32.287 14.036l1.03-.517.227.476-1.03.517zm1.133-.29l-.103-.227a.254.254 0 0 1 .35.124c.062.124 0 .29-.123.352zm0-.248h.515v.518h-.515zM27.155 15.216l2.803 1.531-.227.476-2.823-1.552z


M29.628 14.202l1.154.476-.206.496-1.154-.476zm1.051.724l.103-.248a.296.296 0 0 1 .144.352c-.061.144-.206.207-.35.144zm0-.269h1.443v.538h-1.443zm1.443.27v-.27c.144 0 .247.124.247.27 0 .144-.103.268-.247.268zm-.165-.208l.288-.227.33.413-.288.228zm.453-.02l-.165-.207c.103-.104.268-.083.371.041.083.103.062.269-.041.372zm-.268 0l.145-.663.37.187v.476z


M29.814 14.781l.494.766-.412.31-.556-.869zm.288.91l.206-.144c.083.124.062.29-.062.372-.123.083-.288.062-.35-.062zm.247.063l-.247 1.283-.515-.104.268-1.283zm-.494 1.242l.247.04c-.041.146-.165.25-.309.208-.144-.02-.227-.166-.206-.31zm.062-.27l3.338 1.035-.165.518-3.318-1.035zm3.256 1.283l.082-.248a.271.271 0 0 1 .165.331.264.264 0 0 1-.33.187zm-.186-.186l.515-.517.371.393-.515.497zm.474-.207l.041-.31c.103-.104.31-.02.412.083.103.103.062.207-.04.31zm0 0l-.268-.517.474-.228.46.792-.111-.048zm-.041-.62l-.227.103c-.062-.124 0-.29.124-.352a.254.254 0 0 1 .35.124zm-.227.103l-.515-1.573.495-.165.494 1.531zm-.268-1.656l-.247.083c-.062-.145.02-.29.165-.33.124-.042.268.02.33.165zm-.226.145l-.516-.765.433-.31.515.786z


M33.894 12.877l-1.278-.248.103-.538 1.278.27zm-1.148-.495l-.13.247c-.144-.041-.247-.186-.206-.331.02-.145.165-.228.31-.207zm-.027.247l-1.298.248-.082-.517 1.277-.269zm-1.34-.02l.042.268c-.124.021-.268-.062-.288-.206a.25.25 0 0 1 .206-.31zm.145.227l-2.06 1.283-.269-.455 2.061-1.283zm-2.184 1.055l.123.228c-.123.083-.268.041-.35-.083a.27.27 0 0 1 .082-.372zm.247-.062l.247 1.035-.494.124-.268-1.014zM21.18 18.775l2.04.27-.062.516-2.04-.248zm1.998.517l.041-.248c.145 0 .248.145.227.29-.02.145-.144.248-.288.227zm.186-.186l4.08 3.6-.33.394-4.1-3.6z

M29.237 25.728l-2.556-1.035.186-.496 2.555 1.035zm-2.473-1.283l-.083.248c-.144-.062-.206-.206-.144-.351.041-.124.206-.207.33-.145zm-.247-.083l.515-1.552.494.166-.515 1.552z

M23.075 21.652l3.833 2.566-.268.455-3.853-2.587zm3.689 2.793l.144-.227a.27.27 0 0 1 .083.372c-.083.124-.248.166-.35.083zm.247-.103l1.546 3.849-.495.207-1.525-3.85zM33.44 22.5l-5.563-.455.04-.538 5.544.496zm-5.543-.724l-.02.269a.257.257 0 0 1-.227-.29c0-.145.144-.269.268-.248zm-.226-.104l2.101-4.8.474.227-2.101 4.78zM26.867 12.63l2.576 1.096-.206.497-2.556-1.097z

M21.9 21.61h1.031v.538h-1.03zm1.031.27v-.27a.26.26 0 0 1 .268.27.273.273 0 0 1-.268.268zm-.247-.042l.247-2.566.515.062L23.2 21.9zm.494-2.546l-.247-.02c.02-.145.144-.249.288-.228.145 0 .248.145.227.29zm-.206-.124l.763-1.283.453.27-.783 1.282z


M20.458 16.54l3.586 1.283-.165.518-3.586-1.304zM19.737 12.712l2.555 1.531-.268.476-2.555-1.552z

M29.67 23.866l-2.04-1.8.33-.394 2.06 1.8zm-1.876-1.987l-.165.186c-.103-.082-.123-.248-.02-.372a.236.236 0 0 1 .35-.02zm-.206.145l-2.308-3.083.412-.31L28 21.713zm-2.102-3.228l-.206.145c-.082-.104-.062-.27.062-.373a.242.242 0 0 1 .35.062zm-.103.227l-1.545-.765.226-.476 1.546.765zm-1.422-1.014l-.123.249c-.124-.062-.186-.228-.124-.352a.254.254 0 0 1 .35-.124zm-.247.125l-1.772-3.601.453-.248 1.793 3.6zm-1.545-3.725l-.227.124c-.083-.124-.02-.29.103-.352.124-.062.288-.02.35.104zm-.268-.02l.268-2.319.515.062-.268 2.318zm.515-2.298l-.247-.02c0-.145.144-.249.288-.228.124 0 .227.145.227.29zm-.165-.207l1.545-1.283.33.414-1.545 1.283zm1.71-1.076l-.165-.207c.104-.083.268-.062.371.042.083.124.062.29-.04.372zm0-.269h.763v.538h-.763zm.763.27v-.27c.144 0 .268.124.268.27a.273.273 0 0 1-.268.268zm.103-.25l2.555 1.035-.185.497-2.576-1.035zm2.452 1.284l.103-.249c.124.063.206.207.144.352-.062.124-.206.207-.33.145zm.247.124l-.515 1.035-.474-.249.515-1.034zm-.762.91l.247.125c-.062.124-.227.165-.35.103a.256.256 0 0 1-.124-.352zm.268-.04l.247 2.586-.515.041-.247-2.566zm0 2.606l.247-.02a.257.257 0 0 1-.227.29.29.29 0 0 1-.288-.249zm.247.063l-.515 2.566-.495-.104.495-2.587zm-.762 2.503l.247.063c-.02.144-.165.227-.31.206-.123-.04-.226-.165-.185-.31zm.144.228l-1.01.766-.309-.435 1.03-.766zM20.623 16.644l1.525 5.152-.495.145-1.525-5.132zm1.278 5.235l.247-.083c.041.145-.02.29-.165.331a.264.264 0 0 1-.33-.186zm.082.248l-1.793.518-.144-.518 1.793-.517z

M17.553 16.52h2.823v.538h-2.823zm2.823.269v-.27c.144 0 .247.125.247.27 0 .144-.103.269-.247.269zm-.268.062L19.345 13l.516-.124.762 3.87z

M16.79 11.78l1.01 4.884-.495.125-1.03-4.884zm.763 4.946l.247-.062a.266.266 0 0 1-.186.332c-.144.02-.288-.063-.309-.207zm.247-.103l1.793 4.118-.474.207-1.793-4.118zm1.545 4.221l.248-.103c.04.124 0 .29-.145.352a.236.236 0 0 1-.33-.145zm.227-.124l.783 1.552-.474.228-.762-1.531zm.536 1.656l.247-.104c.062.124 0 .29-.124.352a.254.254 0 0 1-.35-.124zm.268.041l-.268 2.049-.515-.062.268-2.049zM19.51 9.318l3.07 2.566-.329.414-3.07-2.566z

M17.32 8.533l-.523 3.398-.522-.084.522-3.377zm-.794 3.356l.271.042a.28.28 0 0 1-.313.23c-.125-.02-.23-.167-.209-.314zm.083-.252l3.112 1.028-.146.524-3.112-1.049zm3.05 1.3l.062-.272c.147.063.23.21.188.356-.062.126-.208.21-.334.168zm-.272.021l-.25-3.398.522-.042.25 3.398zM27.073 11.698l2.287-3.85.454.27-2.308 3.87zM22.663 6.587l1.793 4.118-.474.227-1.793-4.118z

M24.456 10.808l.268-4.635.515.02-.247 4.636zm.515-4.615l-.247-.02c0-.145.123-.27.268-.249.144 0 .247.125.247.27zm.103-.248l4.616 1.8-.185.497-4.616-1.8zm4.513 2.049l.103-.249c.124.042.186.207.144.332-.062.144-.206.206-.33.165zm-.227-.145l1.793-3.083.453.269-1.792 3.083z

M33.605 7.414l-2.04 2.049-.37-.372 2.06-2.07zM31.38 9.277l.185.186a.263.263 0 0 1-.37-.372zm-.144.207L29.443 8.2l.288-.435 1.793 1.283zM25.486 3.38l-.247 2.834-.515-.041.247-2.835zm-.515 2.813l.268.021c-.02.145-.144.248-.289.228a.23.23 0 0 1-.226-.27zm0 .27h-1.01v-.539h1.01z

M21.097 4.228l1.545 2.317-.432.31-1.546-2.317zm1.319 2.483l.226-.166a.27.27 0 0 1-.082.373.242.242 0 0 1-.35-.062zm-.083-.27l1.546-.517.165.518-1.546.517zm1.628-.248c-.236-.528.208-.07.248-.082-.026.57-.244.081-.248.082z

M22.601 6.897l-3.07 2.835-.35-.393 3.07-2.835zm-3.256 2.628l.186.207c-.124.103-.289.083-.371-.02-.103-.104-.103-.29.02-.373zm-.103.248L16.934 8.74l.206-.476 2.308 1.014zm-2.205-1.262l-.103.228c-.123-.062-.185-.207-.123-.352.041-.124.206-.186.33-.124zm-.185-.186l3.853-4.118.371.372-3.853 4.098zm4.039-3.932l-.186-.186c.083-.104.248-.104.35-.02a.289.289 0 0 1 .021.392zm-.103-.248l2.287-1.035.227.497-2.308 1.014zm2.39-.787l-.103-.248c.144-.062.289 0 .35.145.062.124 0 .29-.123.352zm0-.269h2.061v.538h-2.06zm2.061.27v-.27c.144 0 .268.125.268.27a.273.273 0 0 1-.268.268zm.062-.27l4.348 1.035-.124.517-4.348-1.014zm4.286 1.304l.062-.269a.266.266 0 0 1 .185.331c-.02.145-.165.228-.309.186zm.082-.269l1.773.517-.124.518-1.793-.518zm1.71.786l.063-.269a.266.266 0 0 1 .185.332c-.041.144-.185.227-.309.186zm.186-.186l2.061 2.318-.392.352-2.04-2.318zm1.855 2.483l.206-.165a.285.285 0 0 1-.02.372c-.104.104-.269.083-.372-.02zm.268 0v3.353h-.515V7.207zm-.268 3.353h.268a.273.273 0 0 1-.268.269c-.124 0-.247-.124-.247-.27zm.268-.062l.515 2.048-.515.125-.515-2.05zm.247 2.11l.268-.062a.297.297 0 0 1-.206.331c-.124.042-.268-.062-.31-.206zm.268 0v1.035h-.515v-1.035zm-.268 1.035h.268a.273.273 0 0 1-.268.27c-.144 0-.247-.125-.247-.27zm.227-.145l1.064 1.979.33.527c.077.084.003.274.125.252l-.198.154-.37-.115-.269-.475-1.115-2.032zm1.064 1.979l.67.983c.083.124-.159.328-.262.411-.131.099-.44-.472-.522-.576zm1.244 1.353l-.808.373zM34.718 17.384v1.68h-.515l-.031-1.242zm-.268 1.68h.268a.273.273 0 0 1-.268.27c-.144 0-.247-.124-.247-.27zm.144.208l-.762.538-.288-.455.762-.518zm-.906.31l.144.228a.268.268 0 0 1-.37-.083c-.063-.124-.042-.29.082-.372zm.247-.083l.247.787-.494.165-.248-.786zm0 .87l.247-.083c.042.145-.02.29-.165.33-.123.042-.267-.02-.33-.165zm.227.144l-.515.787-.433-.29.515-.786zm-.679.547l.164.24c-.083.124-.248.145-.371.062-.103-.083-.145-.248-.062-.352zm.205.033l.247 1.303-.495.104-.267-1.304zm-.016 1.286l.263.017a.25.25 0 0 1-.206.31c-.124.042-.268-.061-.288-.206zm.263.142l-.247 1.055-.515-.145.268-1.035zm-.515.972l.268.083c-.041.124-.186.228-.33.186-.124-.041-.206-.186-.185-.33zm0 .27h-.495v-.539h.495zm-.495-.27v.27a.26.26 0 0 1-.268-.27c0-.145.124-.269.268-.269zm.02.27l-3.07.268-.061-.538 3.111-.269zm-3.09 0l.02.268a.29.29 0 0 1-.288-.248c-.02-.145.103-.27.227-.29zm.206.144l-.515.786-.433-.29.515-.786zm-.721.642l.206.144c-.083.125-.247.166-.35.083a.27.27 0 0 1-.083-.372zm.247 0v1.034h-.515V24.55zm-.247 1.034h.247c0 .166-.103.27-.247.27a.26.26 0 0 1-.268-.27zm.247.104l-1.03 2.876-.495-.186 1.03-2.877zm-1.278 2.773l.248.103c-.062.124-.206.207-.33.145-.144-.041-.206-.186-.165-.331zm.268 0v2.09h-.536v-2.09zm-.268 2.09h.268a.273.273 0 0 1-.268.269.273.273 0 0 1-.268-.27zm.186-.187l1.277 1.304-.37.393-1.278-1.324zm1.092 1.49l.185-.186a.289.289 0 0 1 0 .393.26.26 0 0 1-.37 0zm.247-.062l1.03 3.663-.494.145-1.03-3.663zm.783 3.725l.248-.062a.266.266 0 0 1-.186.331c-.123.042-.268-.041-.309-.186zm.248-.083l1.525 4.45-.495.165-1.525-4.428zm1.277 4.532l.248-.082c.061.124-.021.29-.145.33a.284.284 0 0 1-.35-.165zm-.226.124l-2.556-5.235.454-.228 2.576 5.215zM31.524 9.05v1.8h-.536v-1.8z

M31.524 10.85v1.8h-.536v-1.8z

M35.899 16.592l-.195.242-1.384 1.037-.447-.172.058-.156 1.75-1.287zm-1.34.7l-.239.58c-.209.135-.528.175-.69.043-.155-.108-.158-.11.05-.247zm-.22.664l-1.158.266-.082-.268 1.137-.368z">




       <animate dur="3s" values="#000000; #3f69aa; #f8f9fa; #000000" keyTimes="0; 0.7; 0.9; 1" attributeName="fill" repeatCount="indefinite"/>


	</path>

		
</svg>
